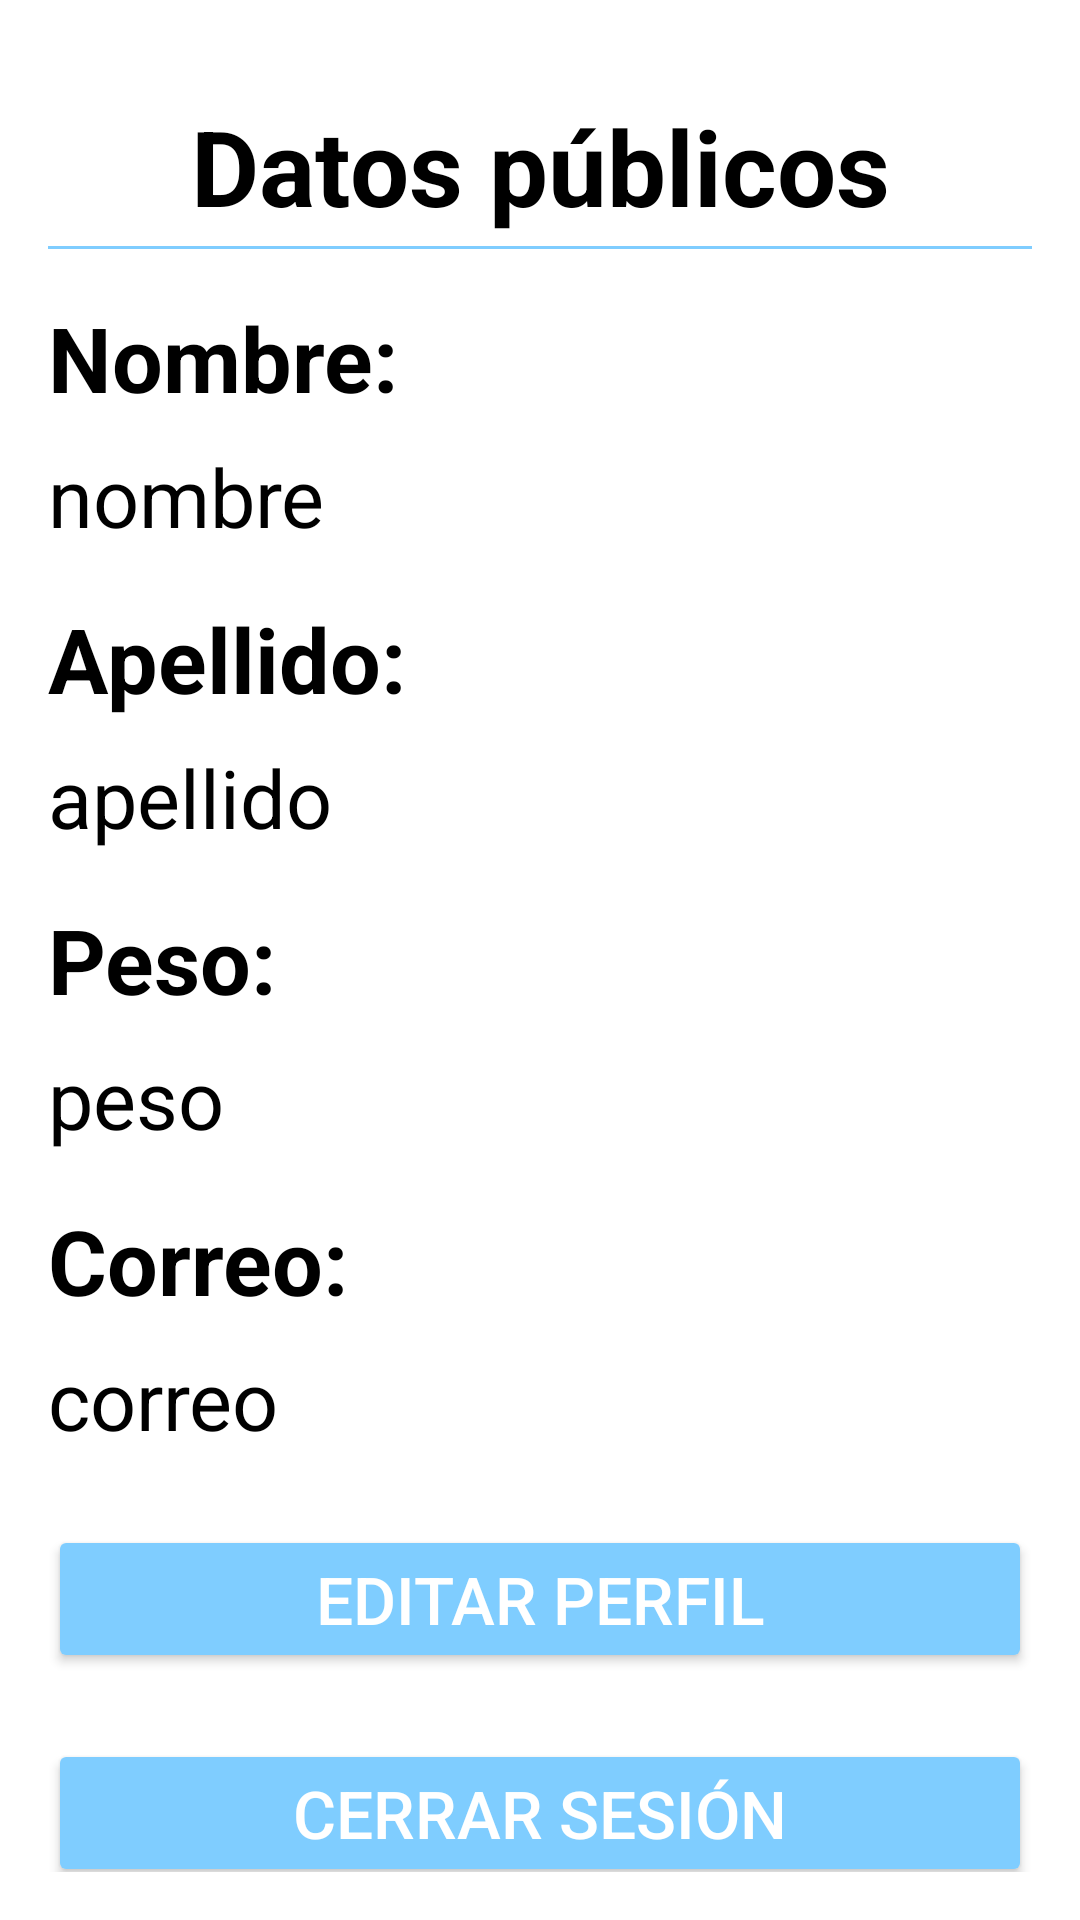

Produce the Android XML layout that renders to this screen, including the resource entries it uses.
<!-- AndroidManifest.xml: application theme Theme.Bicycles -->
<!-- res/layout/activity_perfil.xml -->
<androidx.constraintlayout.widget.ConstraintLayout xmlns:android="http://schemas.android.com/apk/res/android"
    android:layout_width="match_parent"
    android:layout_height="match_parent"
    xmlns:app="http://schemas.android.com/apk/res-auto"
    android:background="@color/white"
    android:padding="16dp">

    
    <TextView
        android:id="@+id/tv_public_data"
        android:layout_width="wrap_content"
        android:layout_height="wrap_content"
        android:text="Datos públicos"
        android:textColor="@color/black"
        android:textStyle="bold"
        android:textSize="35sp"
        app:layout_constraintTop_toTopOf="parent"
        app:layout_constraintStart_toStartOf="parent"
        app:layout_constraintEnd_toEndOf="parent"
        android:layout_marginTop="16dp" />

    
    <View
        android:id="@+id/view_divider"
        android:layout_width="0dp"
        android:layout_height="1dp"
        android:background="@color/azul_300"
        app:layout_constraintTop_toBottomOf="@id/tv_public_data"
        app:layout_constraintStart_toStartOf="parent"
        app:layout_constraintBottom_toTopOf="@id/tv_label_username"
        app:layout_constraintEnd_toEndOf="parent"
        android:layout_marginTop="8dp" />

    
    <TextView
        android:id="@+id/tv_label_username"
        android:layout_width="wrap_content"
        android:layout_height="wrap_content"
        android:text="Nombre:"
        android:textColor="@color/black"
        android:textStyle="bold"
        android:textSize="30sp"
        app:layout_constraintTop_toBottomOf="@id/view_divider"
        app:layout_constraintStart_toStartOf="parent"
        app:layout_constraintBottom_toTopOf="@id/tv_username"
        android:layout_marginTop="16dp" />

    <TextView
        android:id="@+id/tv_username"
        android:layout_width="0dp"
        android:layout_height="wrap_content"
        android:text="nombre"
        android:textColor="@color/black"
        android:textSize="27sp"
        app:layout_constraintTop_toBottomOf="@id/tv_label_username"
        app:layout_constraintStart_toStartOf="parent"
        app:layout_constraintBottom_toTopOf="@id/tv_label_about_me"
        app:layout_constraintEnd_toEndOf="parent"
        android:layout_marginTop="8dp" />

    
    <TextView
        android:id="@+id/tv_label_about_me"
        android:layout_width="wrap_content"
        android:layout_height="wrap_content"
        android:text="Apellido:"
        android:textColor="@color/black"
        android:textStyle="bold"
        android:textSize="30sp"
        app:layout_constraintTop_toBottomOf="@id/tv_username"
        app:layout_constraintStart_toStartOf="parent"
        app:layout_constraintBottom_toTopOf="@id/tv_about_me"
        android:layout_marginTop="16dp" />

    <TextView
        android:id="@+id/tv_about_me"
        android:layout_width="0dp"
        android:layout_height="wrap_content"
        android:text="apellido"
        android:textColor="@color/black"
        android:textSize="27sp"
        app:layout_constraintTop_toBottomOf="@id/tv_label_about_me"
        app:layout_constraintStart_toStartOf="parent"
        app:layout_constraintBottom_toTopOf="@id/tv_label_peso"
        app:layout_constraintEnd_toEndOf="parent"
        android:layout_marginTop="8dp" />

    
    <TextView
        android:id="@+id/tv_label_peso"
        android:layout_width="wrap_content"
        android:layout_height="wrap_content"
        android:text="Peso:"
        android:textColor="@color/black"
        android:textStyle="bold"
        android:textSize="30sp"
        app:layout_constraintTop_toBottomOf="@id/tv_about_me"
        app:layout_constraintStart_toStartOf="parent"
        app:layout_constraintBottom_toTopOf="@id/tv_peso"
        android:layout_marginTop="16dp" />

    <TextView
        android:id="@+id/tv_peso"
        android:layout_width="0dp"
        android:layout_height="wrap_content"
        android:text="peso"
        android:textColor="@color/black"
        android:textSize="27sp"
        app:layout_constraintTop_toBottomOf="@id/tv_label_peso"
        app:layout_constraintStart_toStartOf="parent"
        app:layout_constraintBottom_toTopOf="@id/tv_label_email"
        app:layout_constraintEnd_toEndOf="parent"
        android:layout_marginTop="8dp" />

    
    <TextView
        android:id="@+id/tv_label_email"
        android:layout_width="wrap_content"
        android:layout_height="wrap_content"
        android:text="Correo:"
        android:textColor="@color/black"
        android:textStyle="bold"
        android:textSize="30sp"
        app:layout_constraintTop_toBottomOf="@id/tv_peso"
        app:layout_constraintStart_toStartOf="parent"
        app:layout_constraintBottom_toTopOf="@id/tv_email"
        android:layout_marginTop="16dp" />

    <TextView
        android:id="@+id/tv_email"
        android:layout_width="0dp"
        android:layout_height="wrap_content"
        android:text="correo"
        android:textColor="@color/black"
        android:textSize="27sp"
        app:layout_constraintTop_toBottomOf="@id/tv_label_email"
        app:layout_constraintStart_toStartOf="parent"
        app:layout_constraintBottom_toTopOf="@id/btn_edit_profile"
        app:layout_constraintEnd_toEndOf="parent"
        android:layout_marginTop="8dp" />

    

    
    <Button
        android:id="@+id/btn_edit_profile"
        android:layout_width="0dp"
        android:layout_height="wrap_content"
        android:text="Editar Perfil"
        android:textColor="@color/white"
        android:textSize="22sp"
        android:backgroundTint="@color/azul_300"
        app:layout_constraintTop_toBottomOf="@id/tv_email"
        app:layout_constraintStart_toStartOf="parent"
        app:layout_constraintBottom_toTopOf="@id/btn_logout"
        app:layout_constraintEnd_toEndOf="parent"
        android:layout_marginTop="24dp" />

    
    <Button
        android:id="@+id/btn_logout"
        android:layout_width="0dp"
        android:layout_height="wrap_content"
        android:text="Cerrar sesión"
        android:textColor="@color/white"
        android:textSize="22sp"
        android:backgroundTint="@color/azul_300"
        app:layout_constraintTop_toBottomOf="@id/btn_edit_profile"
        app:layout_constraintStart_toStartOf="parent"
        app:layout_constraintEnd_toEndOf="parent"
        android:layout_marginTop="22dp"
        app:layout_constraintBottom_toBottomOf="parent"/>

</androidx.constraintlayout.widget.ConstraintLayout>
<!-- resources referenced by this layout -->
<resources>
  <color name="azul_300">#7FCDFF</color>
  <color name="black">#FF000000</color>
  <color name="white">#FFFFFFFF</color>
  <style name="Theme.Bicycles" parent="Base.Theme.Bicycles" />
  <style name="Base.Theme.Bicycles" parent="Theme.Material3.DayNight.NoActionBar">
  
      </style>
</resources>
